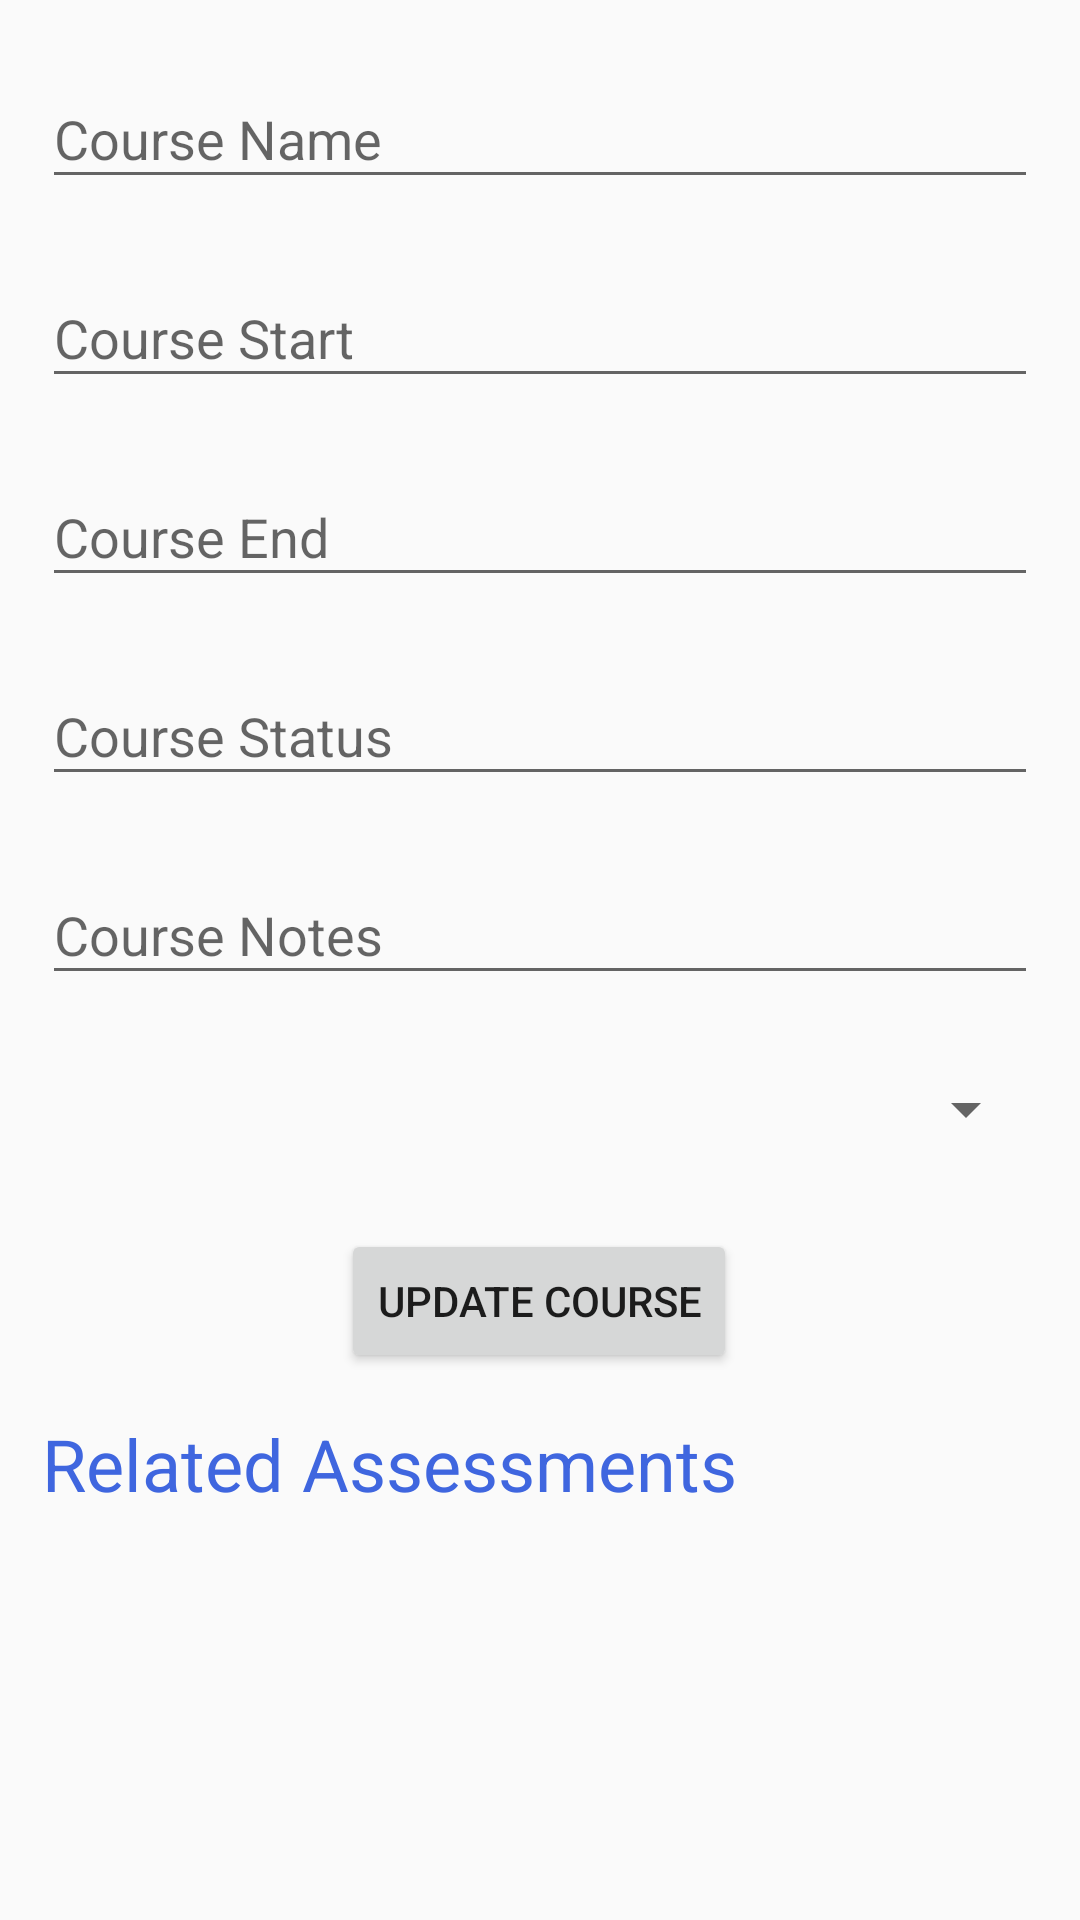

This screen was rendered from an Android layout file. Write that file and the resources it references.
<!-- AndroidManifest.xml: application theme Theme.AppCompat.Light.NoActionBar -->
<!-- res/layout/content_course_detail.xml -->
<?xml version="1.0" encoding="utf-8"?>
<androidx.core.widget.NestedScrollView xmlns:android="http://schemas.android.com/apk/res/android"
    xmlns:app="http://schemas.android.com/apk/res-auto"
    android:layout_width="match_parent"
    android:layout_height="match_parent"
    app:layout_behavior="@string/appbar_scrolling_view_behavior">

    <androidx.constraintlayout.widget.ConstraintLayout
        android:layout_width="match_parent"
        android:layout_height="match_parent"
        android:orientation="vertical">

        <com.google.android.material.textfield.TextInputLayout
            android:id="@+id/course_name_til"
            android:layout_width="match_parent"
            android:layout_height="wrap_content"
            android:layout_margin="@dimen/text_margin"
            app:layout_constraintEnd_toEndOf="parent"
            app:layout_constraintStart_toStartOf="parent"
            app:layout_constraintTop_toTopOf="parent">

            <com.google.android.material.textfield.TextInputEditText
                android:id="@+id/course_name_edit_dt"
                android:layout_width="match_parent"
                android:layout_height="wrap_content"
                android:hint="@string/course_name_course_dt"
                android:inputType="textCapWords" />
        </com.google.android.material.textfield.TextInputLayout>

        <com.google.android.material.textfield.TextInputLayout
            android:id="@+id/course_start_til"
            android:layout_width="match_parent"
            android:layout_height="wrap_content"
            android:layout_margin="@dimen/text_margin"
            android:layout_marginTop="16dp"
            app:layout_constraintStart_toStartOf="parent"
            app:layout_constraintTop_toBottomOf="@+id/course_name_til">

            <com.google.android.material.textfield.TextInputEditText
                android:id="@+id/course_start_edit_dt"
                android:layout_width="match_parent"
                android:layout_height="wrap_content"
                android:hint="@string/course_start_course_dt"
                android:focusable="false"
                android:inputType="none" />
        </com.google.android.material.textfield.TextInputLayout>

        <com.google.android.material.textfield.TextInputLayout
            android:id="@+id/course_end_til"
            android:layout_width="match_parent"
            android:layout_height="wrap_content"
            android:layout_margin="@dimen/text_margin"
            app:layout_constraintStart_toStartOf="parent"
            app:layout_constraintTop_toBottomOf="@+id/course_start_til">

            <com.google.android.material.textfield.TextInputEditText
                android:id="@+id/course_end_edit_dt"
                android:layout_width="match_parent"
                android:layout_height="wrap_content"
                android:hint="@string/course_end_course_dt"
                android:focusable="false"
                android:inputType="none" />
        </com.google.android.material.textfield.TextInputLayout>

        <com.google.android.material.textfield.TextInputLayout
            android:id="@+id/course_status_til"
            android:layout_width="match_parent"
            android:layout_height="wrap_content"
            android:layout_margin="@dimen/text_margin"
            app:layout_constraintStart_toStartOf="parent"
            app:layout_constraintTop_toBottomOf="@+id/course_end_til">

            <com.google.android.material.textfield.TextInputEditText
                android:id="@+id/course_status_edit_dt"
                android:layout_width="match_parent"
                android:layout_height="wrap_content"
                android:hint="@string/course_status_course_dt" />
        </com.google.android.material.textfield.TextInputLayout>

        <com.google.android.material.textfield.TextInputLayout
            android:id="@+id/course_notes_til"
            android:layout_width="match_parent"
            android:layout_height="wrap_content"
            android:layout_margin="@dimen/text_margin"
            app:layout_constraintStart_toStartOf="parent"
            app:layout_constraintTop_toBottomOf="@+id/course_status_til">

            <com.google.android.material.textfield.TextInputEditText
                android:id="@+id/course_notes_edit_dt"
                android:layout_width="match_parent"
                android:layout_height="wrap_content"
                android:hint="@string/course_notes_course_dt" />
        </com.google.android.material.textfield.TextInputLayout>

        <Spinner
            android:id="@+id/spinnerTerm"
            android:layout_width="match_parent"
            android:layout_height="48dp"
            android:layout_margin="@dimen/text_margin"
            android:layout_marginStart="12dp"
            android:entries="@array/terms"
            app:layout_constraintBottom_toTopOf="@+id/updateCourseBtn"
            app:layout_constraintStart_toStartOf="parent"
            app:layout_constraintTop_toBottomOf="@+id/course_notes_til"
            app:layout_constraintVertical_bias="0.0" />

        <Button
            android:id="@+id/updateCourseBtn"
            android:layout_width="wrap_content"
            android:layout_height="wrap_content"
            android:layout_marginTop="16dp"
            android:text="@string/update_course"
            app:layout_constraintEnd_toEndOf="parent"
            app:layout_constraintHorizontal_bias="0.498"
            app:layout_constraintStart_toStartOf="parent"
            app:layout_constraintTop_toBottomOf="@+id/spinnerTerm" />

        <TextView
            android:id="@+id/listItemsTitleTv"
            android:layout_width="match_parent"
            android:layout_height="wrap_content"
            android:layout_margin="@dimen/text_margin"
            android:layout_marginTop="20dp"
            android:text="@string/related_assessments"
            android:textAppearance="@style/TextAppearance.AppCompat.Headline"
            android:textColor="@color/colorPrimaryDark"
            app:layout_constraintTop_toBottomOf="@id/updateCourseBtn" />

        <androidx.recyclerview.widget.RecyclerView
            android:id="@+id/recyclerView"
            android:layout_width="match_parent"
            android:layout_height="match_parent"
            android:layout_margin="@dimen/text_margin"
            android:layout_marginTop="20dp"
            app:layoutManager="androidx.recyclerview.widget.LinearLayoutManager"
            app:layout_constraintBottom_toBottomOf="parent"
            app:layout_constraintEnd_toEndOf="parent"
            app:layout_constraintStart_toStartOf="parent"
            app:layout_constraintTop_toBottomOf="@+id/listItemsTitleTv" />

    </androidx.constraintlayout.widget.ConstraintLayout>

</androidx.core.widget.NestedScrollView>
<!-- resources referenced by this layout -->
<resources>
  <string-array name="terms">terms</string-array>
  <color name="colorPrimaryDark">#3F66DF</color>
  <dimen name="text_margin">14dp</dimen>
  <string name="course_end_course_dt">Course End</string>
  <string name="course_name_course_dt">Course Name</string>
  <string name="course_notes_course_dt">Course Notes</string>
  <string name="course_start_course_dt">Course Start</string>
  <string name="course_status_course_dt">Course Status</string>
  <string name="related_assessments">Related Assessments</string>
  <string name="update_course">Update Course</string>
</resources>
